The GitHub repository T3rrybl3/peach-onion-classifier contains a labelled image folder "dataset_stratified_split" with 3 categories: brown onion, purple onion, peach. Examples follow, each with its label.

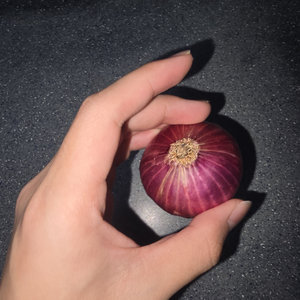
Label: purple onion

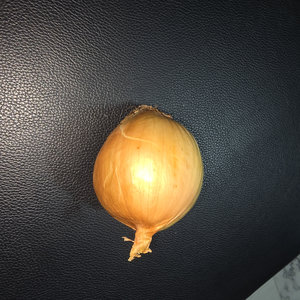
Label: brown onion

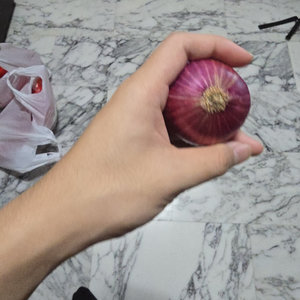
Label: purple onion

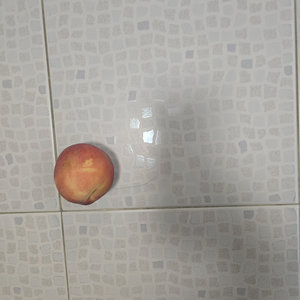
Label: peach

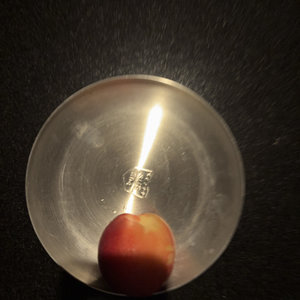
Label: peach

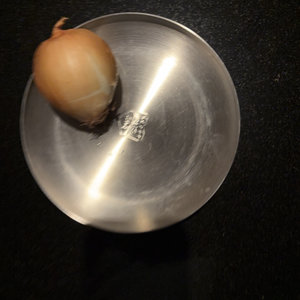
Label: brown onion
